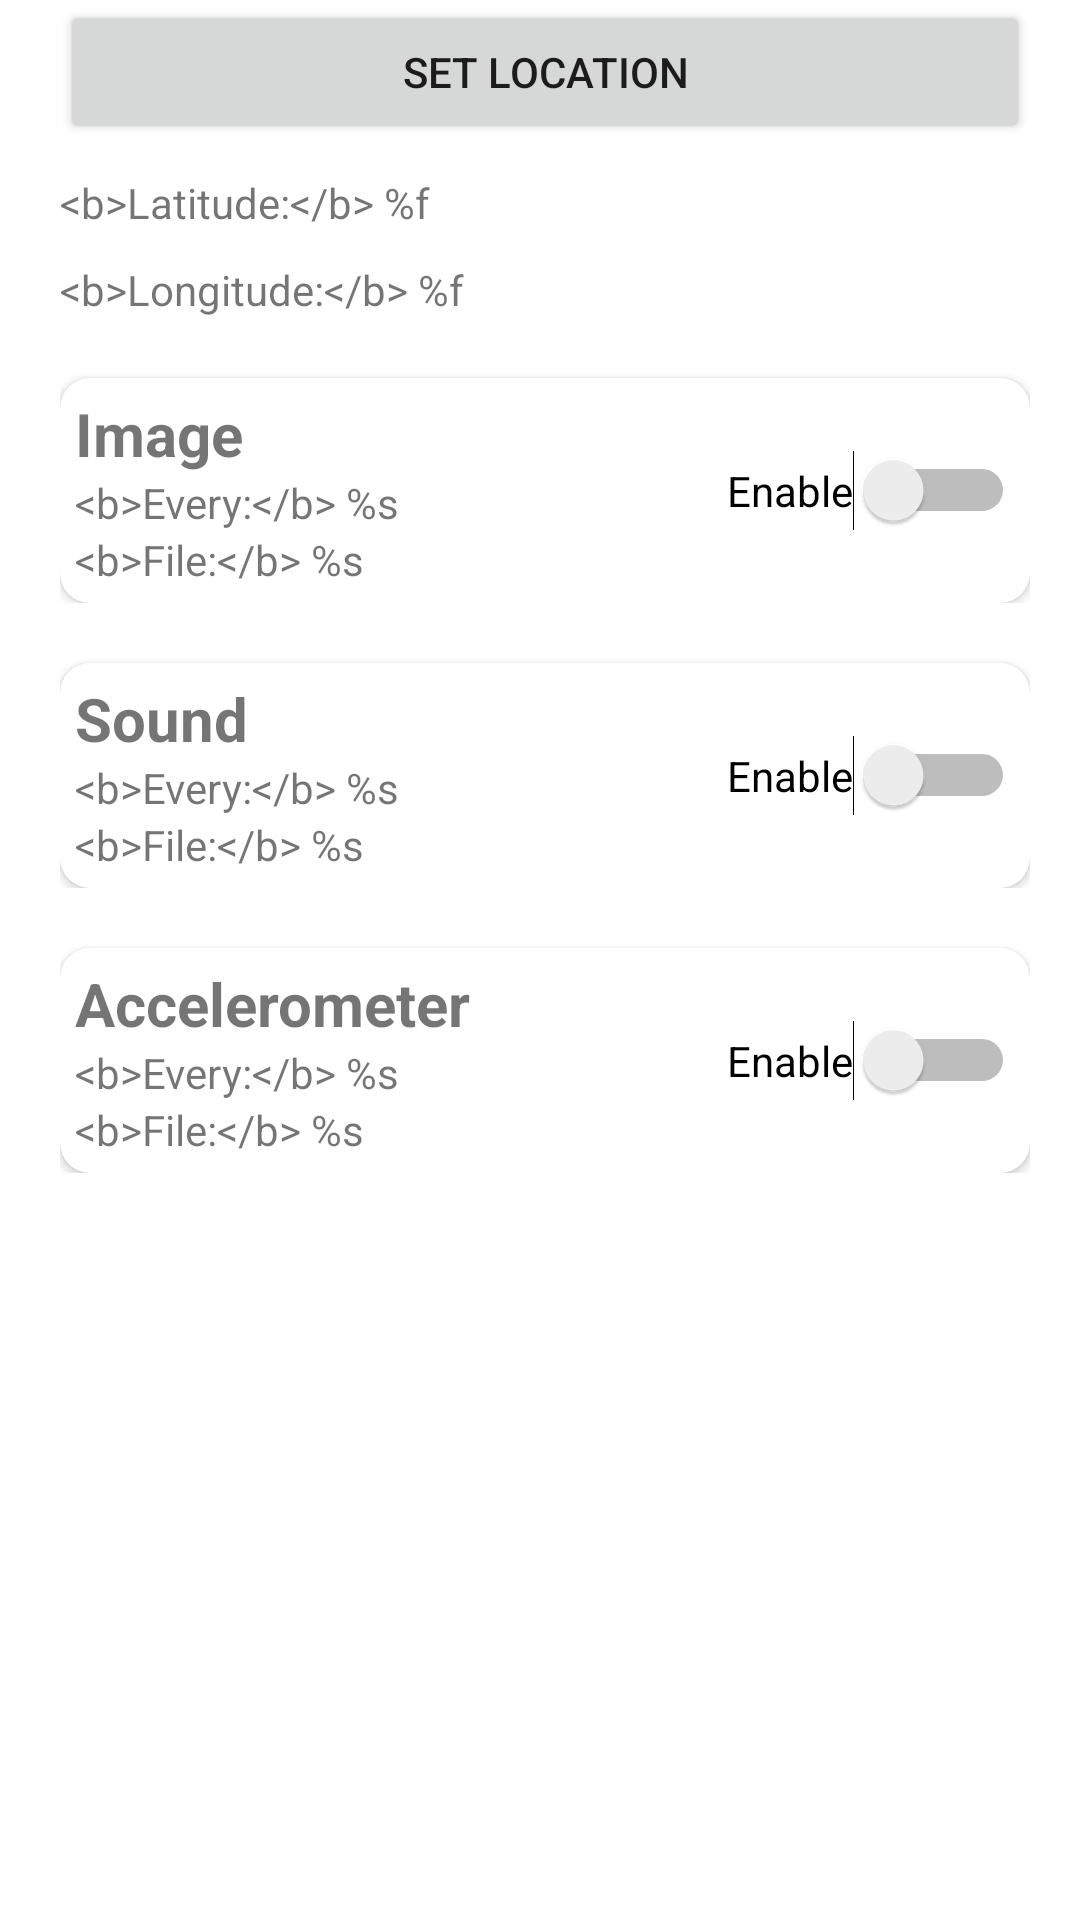

Layout XML and referenced resources for this Android screen:
<!-- AndroidManifest.xml: application theme Theme.MBHubApp -->
<!-- res/layout/fragment_simulate.xml -->
<?xml version="1.0" encoding="utf-8"?>
<androidx.constraintlayout.widget.ConstraintLayout xmlns:android="http://schemas.android.com/apk/res/android"
    xmlns:app="http://schemas.android.com/apk/res-auto"
    xmlns:tools="http://schemas.android.com/tools"
    android:layout_width="match_parent"
    android:layout_height="match_parent"
    tools:context=".ui.simulate.SimulateFragment">

    <TextView
        android:id="@+id/textLatitude"
        android:layout_width="0dp"
        android:layout_height="wrap_content"
        android:layout_marginTop="10dp"
        android:text="@string/sim_latitude"
        app:layout_constraintEnd_toStartOf="@+id/guideline3"
        app:layout_constraintStart_toStartOf="@+id/guideline2"
        app:layout_constraintTop_toBottomOf="@+id/btnSetLocation" />

    <TextView
        android:id="@+id/textLongitude"
        android:layout_width="0dp"
        android:layout_height="wrap_content"
        android:layout_marginTop="10dp"
        android:text="@string/sim_longitude"
        app:layout_constraintEnd_toStartOf="@+id/guideline3"
        app:layout_constraintStart_toStartOf="@+id/guideline2"
        app:layout_constraintTop_toBottomOf="@+id/textLatitude" />

    <Button
        android:id="@+id/btnSetLocation"
        android:layout_width="0dp"
        android:layout_height="wrap_content"
        android:text="@string/sim_set_location"
        app:layout_constraintEnd_toStartOf="@+id/guideline3"
        app:layout_constraintStart_toStartOf="@+id/guideline2"
        app:layout_constraintTop_toTopOf="parent" />

    <androidx.constraintlayout.widget.Guideline
        android:id="@+id/guideline2"
        android:layout_width="wrap_content"
        android:layout_height="wrap_content"
        android:orientation="vertical"
        app:layout_constraintGuide_begin="20dp" />

    <androidx.constraintlayout.widget.Guideline
        android:id="@+id/guideline3"
        android:layout_width="wrap_content"
        android:layout_height="wrap_content"
        android:orientation="vertical"
        app:layout_constraintGuide_percent="0.9537713" />

    <LinearLayout
        android:id="@+id/optionsImage"
        android:layout_width="0dp"
        android:layout_height="wrap_content"
        android:layout_marginTop="10dp"
        android:orientation="vertical"
        app:layout_constraintEnd_toStartOf="@+id/guideline3"
        app:layout_constraintStart_toStartOf="@+id/guideline2"
        app:layout_constraintTop_toBottomOf="@+id/textLongitude">

        <androidx.cardview.widget.CardView
            android:id="@+id/cardImg"
            android:layout_width="match_parent"
            android:layout_height="wrap_content"
            android:layout_marginTop="10dp"
            app:cardCornerRadius="10dp">

            <androidx.constraintlayout.widget.ConstraintLayout
                android:layout_width="match_parent"
                android:layout_height="match_parent"
                android:layout_margin="5dp">

                <LinearLayout
                    android:layout_width="0dp"
                    android:layout_height="match_parent"
                    android:orientation="vertical"
                    app:layout_constraintBottom_toBottomOf="parent"
                    app:layout_constraintEnd_toStartOf="@+id/enableImg"
                    app:layout_constraintStart_toStartOf="parent"
                    app:layout_constraintTop_toTopOf="parent">

                    <TextView
                        android:layout_width="wrap_content"
                        android:layout_height="wrap_content"
                        android:text="@string/home_img_title"
                        android:textSize="@dimen/card_title_text_size" />

                    <TextView
                        android:id="@+id/imgInterval"
                        android:layout_width="wrap_content"
                        android:layout_height="wrap_content"
                        android:text="@string/home_acc_interval" />

                    <TextView
                        android:id="@+id/txtPathImg"
                        android:layout_width="match_parent"
                        android:layout_height="wrap_content"
                        android:ellipsize="end"
                        android:maxLines="1"
                        android:singleLine="true"
                        android:text="@string/sim_file_path" />
                </LinearLayout>

                <Switch
                    android:id="@+id/enableImg"
                    android:layout_width="wrap_content"
                    android:layout_height="0dp"
                    android:text="@string/enable"
                    app:layout_constraintBottom_toBottomOf="parent"
                    app:layout_constraintEnd_toEndOf="parent"
                    app:layout_constraintTop_toTopOf="parent"
                    tools:ignore="UseSwitchCompatOrMaterialXml" />
            </androidx.constraintlayout.widget.ConstraintLayout>

        </androidx.cardview.widget.CardView>

    </LinearLayout>

    <LinearLayout
        android:id="@+id/optionsSound"
        android:layout_width="0dp"
        android:layout_height="wrap_content"
        android:layout_marginTop="10dp"
        android:orientation="vertical"
        app:layout_constraintEnd_toStartOf="@+id/guideline3"
        app:layout_constraintStart_toStartOf="@+id/guideline2"
        app:layout_constraintTop_toBottomOf="@+id/optionsImage">

        <androidx.cardview.widget.CardView
            android:id="@+id/cardSound"
            android:layout_width="match_parent"
            android:layout_height="wrap_content"
            android:layout_marginTop="10dp"
            app:cardCornerRadius="10dp">

            <androidx.constraintlayout.widget.ConstraintLayout
                android:layout_width="match_parent"
                android:layout_height="match_parent"
                android:layout_margin="5dp">

                <LinearLayout
                    android:layout_width="0dp"
                    android:layout_height="match_parent"
                    android:orientation="vertical"
                    app:layout_constraintBottom_toBottomOf="parent"
                    app:layout_constraintEnd_toStartOf="@+id/enableSound"
                    app:layout_constraintStart_toStartOf="parent"
                    app:layout_constraintTop_toTopOf="parent">

                    <TextView
                        android:layout_width="wrap_content"
                        android:layout_height="wrap_content"
                        android:text="@string/home_sound_title"
                        android:textSize="@dimen/card_title_text_size" />

                    <TextView
                        android:id="@+id/soundInterval"
                        android:layout_width="wrap_content"
                        android:layout_height="wrap_content"
                        android:text="@string/home_acc_interval" />

                    <TextView
                        android:id="@+id/txtPathSound"
                        android:layout_width="match_parent"
                        android:layout_height="wrap_content"
                        android:ellipsize="end"
                        android:maxLines="1"
                        android:singleLine="true"
                        android:text="@string/sim_file_path"
                        tools:layout_editor_absoluteX="-177dp"
                        tools:layout_editor_absoluteY="356dp" />
                </LinearLayout>

                <Switch
                    android:id="@+id/enableSound"
                    android:layout_width="wrap_content"
                    android:layout_height="0dp"
                    android:text="@string/enable"
                    app:layout_constraintBottom_toBottomOf="parent"
                    app:layout_constraintEnd_toEndOf="parent"
                    app:layout_constraintTop_toTopOf="parent"
                    tools:ignore="UseSwitchCompatOrMaterialXml" />
            </androidx.constraintlayout.widget.ConstraintLayout>

        </androidx.cardview.widget.CardView>
    </LinearLayout>

    <LinearLayout
        android:id="@+id/optionsAcc"
        android:layout_width="0dp"
        android:layout_height="wrap_content"
        android:layout_marginTop="10dp"
        android:orientation="vertical"
        app:layout_constraintEnd_toStartOf="@+id/guideline3"
        app:layout_constraintStart_toStartOf="@+id/guideline2"
        app:layout_constraintTop_toBottomOf="@+id/optionsSound">

        <androidx.cardview.widget.CardView
            android:id="@+id/cardAcc"
            android:layout_width="match_parent"
            android:layout_height="wrap_content"
            android:layout_marginTop="10dp"
            app:cardCornerRadius="10dp">

            <androidx.constraintlayout.widget.ConstraintLayout
                android:layout_width="match_parent"
                android:layout_height="match_parent"
                android:layout_margin="5dp">

                <LinearLayout
                    android:layout_width="0dp"
                    android:layout_height="match_parent"
                    android:orientation="vertical"
                    app:layout_constraintBottom_toBottomOf="parent"
                    app:layout_constraintEnd_toStartOf="@+id/enableAcc"
                    app:layout_constraintStart_toStartOf="parent"
                    app:layout_constraintTop_toTopOf="parent">

                    <TextView
                        android:layout_width="wrap_content"
                        android:layout_height="wrap_content"
                        android:text="@string/home_acc_title"
                        android:textSize="@dimen/card_title_text_size" />

                    <TextView
                        android:id="@+id/accInterval"
                        android:layout_width="wrap_content"
                        android:layout_height="wrap_content"
                        android:text="@string/home_acc_interval" />

                    <TextView
                        android:id="@+id/txtPathAcc"
                        android:layout_width="match_parent"
                        android:layout_height="wrap_content"
                        android:ellipsize="end"
                        android:maxLines="1"
                        android:singleLine="true"
                        android:text="@string/sim_file_path"
                        tools:layout_editor_absoluteX="-137dp"
                        tools:layout_editor_absoluteY="444dp" />
                </LinearLayout>

                <Switch
                    android:id="@+id/enableAcc"
                    android:layout_width="wrap_content"
                    android:layout_height="0dp"
                    android:text="@string/enable"
                    app:layout_constraintBottom_toBottomOf="parent"
                    app:layout_constraintEnd_toEndOf="parent"
                    app:layout_constraintTop_toTopOf="parent"
                    tools:ignore="UseSwitchCompatOrMaterialXml" />
            </androidx.constraintlayout.widget.ConstraintLayout>

        </androidx.cardview.widget.CardView>
    </LinearLayout>
</androidx.constraintlayout.widget.ConstraintLayout>
<!-- resources referenced by this layout -->
<resources>
  <dimen name="card_title_text_size">20sp</dimen>
  <string name="enable">Enable</string>
  <string name="home_acc_interval">&lt;b&gt;Every:&lt;/b&gt; %s</string>
  <string name="home_acc_title"><b>Accelerometer</b></string>
  <string name="home_img_title"><b>Image</b></string>
  <string name="home_sound_title"><b>Sound</b></string>
  <string name="sim_file_path">&lt;b&gt;File:&lt;/b&gt; %s</string>
  <string name="sim_latitude">&lt;b&gt;Latitude:&lt;/b&gt; %f</string>
  <string name="sim_longitude">&lt;b&gt;Longitude:&lt;/b&gt; %f</string>
  <string name="sim_set_location">Set Location</string>
  <style name="Theme.MBHubApp" parent="Theme.MaterialComponents.DayNight.DarkActionBar">
          
          <item name="colorPrimary">@color/purple_500</item>
          <item name="colorPrimaryVariant">@color/purple_700</item>
          <item name="colorOnPrimary">@color/white</item>
          
          <item name="colorSecondary">@color/teal_200</item>
          <item name="colorSecondaryVariant">@color/teal_700</item>
          <item name="colorOnSecondary">@color/black</item>
          
          <item name="android:statusBarColor">?attr/colorPrimaryVariant</item>
          
      </style>
  <color name="purple_500">#FF6200EE</color>
  <color name="purple_700">#FF3700B3</color>
  <color name="white">#FFFFFFFF</color>
  <color name="teal_200">#FF03DAC5</color>
  <color name="teal_700">#FF018786</color>
  <color name="black">#FF000000</color>
</resources>
